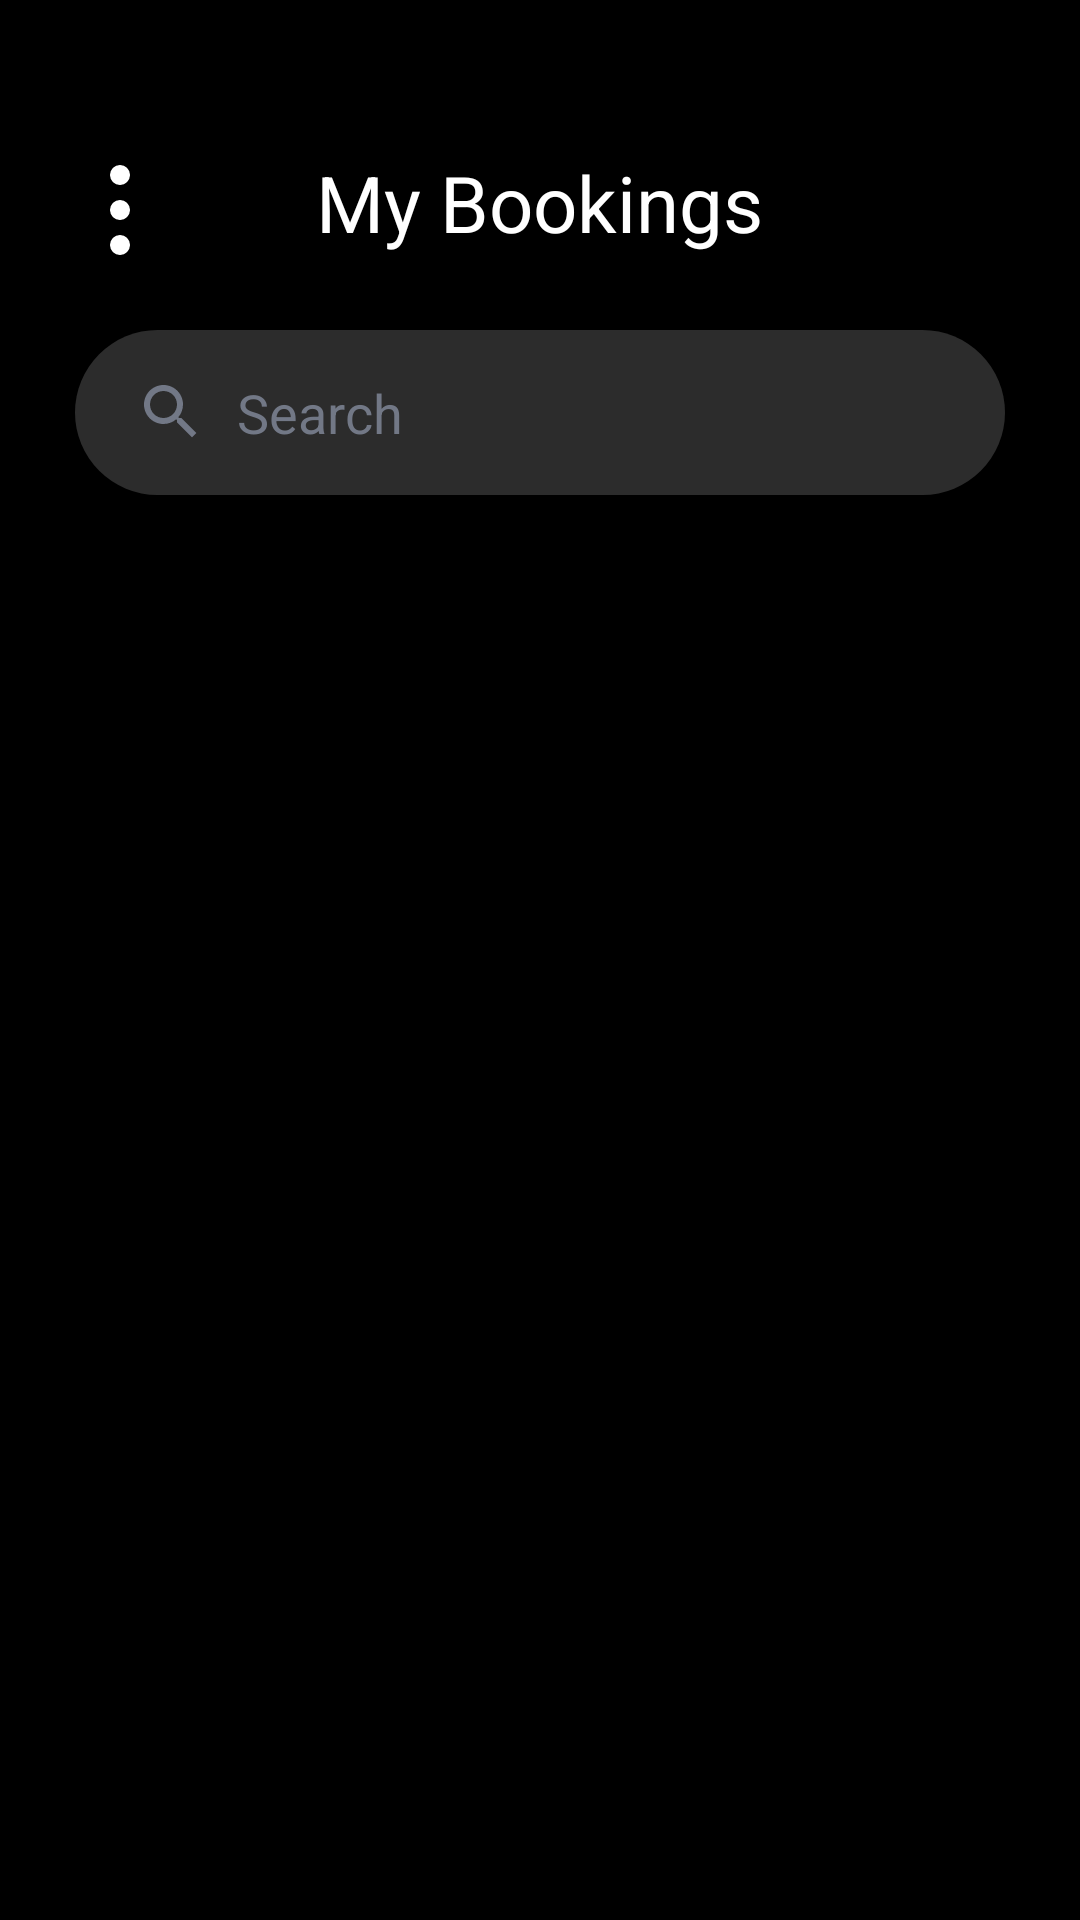

Here is an Android app screen rendered from its layout file. Give the layout XML and the strings, colors and styles it references.
<!-- AndroidManifest.xml: application theme Theme.CineFAST -->
<!-- res/layout/fragment_my_bookings.xml -->
<?xml version="1.0" encoding="utf-8"?>
<LinearLayout xmlns:android="http://schemas.android.com/apk/res/android"
    xmlns:app="http://schemas.android.com/apk/res-auto"
    xmlns:tools="http://schemas.android.com/tools"
    android:id="@+id/main"
    android:layout_width="match_parent"
    android:layout_height="match_parent"
    tools:context=".MyBookingsFragment"
    android:background="@color/background"
    android:orientation="vertical">

    <LinearLayout
        android:layout_width="match_parent"
        android:layout_height="wrap_content"
        android:layout_marginTop="30dp"
        android:layout_gravity="center"
        android:padding="20dp">
        <ImageView
            android:id="@+id/btnMenu"
            android:layout_width="40dp"
            android:layout_height="40dp"
            android:src="@drawable/menu"
            android:contentDescription="@string/app_name" />
        <View
            android:layout_width="0dp"
            android:layout_height="0dp"
            android:layout_weight="1"/>
        <TextView
            android:layout_width="wrap_content"
            android:layout_height="wrap_content"
            android:text="@string/my_bookings"
            android:textColor="@color/text_primary"
            android:textSize="26sp"/>
        <View
            android:layout_width="0dp"
            android:layout_height="0dp"
            android:layout_weight="1"/>
        <View
            android:layout_width="40dp"
            android:layout_height="0dp"/>
    </LinearLayout>

    <EditText
        android:id="@+id/etSearch"
        android:layout_width="match_parent"
        android:layout_height="55dp"
        android:layout_marginHorizontal="25dp"
        android:layout_marginBottom="10dp"
        android:background="@drawable/search_bg"
        android:drawableStart="@drawable/ic_search"
        android:drawablePadding="10dp"
        android:hint="@string/search_hint"
        android:textColorHint="@color/text_secondary"
        android:textColor="@color/white"
        android:paddingHorizontal="20dp"
        android:inputType="text"
        android:maxLines="1"
        android:importantForAutofill="no"/>

    <androidx.recyclerview.widget.RecyclerView
        android:id="@+id/rvBookings"
        android:layout_width="match_parent"
        android:layout_height="0dp"
        android:layout_weight="1"
        android:padding="30dp"
        tools:listitem="@layout/booking_line_item"/>
</LinearLayout>
<!-- res/layout/booking_line_item.xml (included above) -->
<?xml version="1.0" encoding="utf-8"?>
<androidx.constraintlayout.widget.ConstraintLayout xmlns:android="http://schemas.android.com/apk/res/android"
    xmlns:app="http://schemas.android.com/apk/res-auto"
    android:layout_width="match_parent"
    android:layout_height="wrap_content"
    android:background="@drawable/movie_card"
    android:padding="16dp"
    android:layout_marginBottom="12dp">

    <ImageView
        android:id="@+id/ivMoviePoster"
        android:layout_width="80dp"
        android:layout_height="110dp"
        android:scaleType="centerCrop"
        android:src="@drawable/movie1"
        app:layout_constraintBottom_toBottomOf="parent"
        app:layout_constraintStart_toStartOf="parent"
        app:layout_constraintTop_toTopOf="parent" />

    <LinearLayout
        android:id="@+id/textContainer"
        android:layout_width="0dp"
        android:layout_height="wrap_content"
        android:layout_marginStart="16dp"
        android:orientation="vertical"
        app:layout_constraintBottom_toBottomOf="parent"
        app:layout_constraintEnd_toStartOf="@+id/ivRemoveBooking"
        app:layout_constraintStart_toEndOf="@+id/ivMoviePoster"
        app:layout_constraintTop_toTopOf="parent">

        <TextView
            android:id="@+id/tvMovieTitle"
            android:layout_width="wrap_content"
            android:layout_height="wrap_content"
            android:text="Oppenheimer"
            android:textColor="@color/text_primary"
            android:textSize="22sp"
            android:textStyle="bold" />

        <LinearLayout
            android:layout_width="wrap_content"
            android:layout_height="wrap_content"
            android:layout_marginTop="8dp"
            android:gravity="center_vertical"
            android:orientation="horizontal">

            <ImageView
                android:layout_width="16dp"
                android:layout_height="16dp"
                android:src="@drawable/ic_clock"
                app:tint="@color/text_primary" />

            <TextView
                android:id="@+id/tvBookingTime"
                android:layout_width="wrap_content"
                android:layout_height="wrap_content"
                android:layout_marginStart="8dp"
                android:text="13.04.2025, 22:15"
                android:textColor="@color/text_primary"
                android:textSize="14sp" />
        </LinearLayout>

        <LinearLayout
            android:layout_width="wrap_content"
            android:layout_height="wrap_content"
            android:layout_marginTop="6dp"
            android:gravity="center_vertical"
            android:orientation="horizontal">

            <ImageView
                android:layout_width="16dp"
                android:layout_height="16dp"
                android:src="@drawable/ic_ticket"
                app:tint="@color/text_primary" />

            <TextView
                android:id="@+id/tvTicketCount"
                android:layout_width="wrap_content"
                android:layout_height="wrap_content"
                android:layout_marginStart="8dp"
                android:text="3 Tickets"
                android:textColor="@color/text_primary"
                android:textSize="14sp" />
        </LinearLayout>
    </LinearLayout>

    <ImageView
        android:id="@+id/ivRemoveBooking"
        android:layout_width="28dp"
        android:layout_height="28dp"
        android:src="@drawable/ic_close"
        android:padding="4dp"
        app:layout_constraintEnd_toEndOf="parent"
        app:layout_constraintTop_toTopOf="parent" />

</androidx.constraintlayout.widget.ConstraintLayout>
<!-- resources referenced by this layout -->
<resources>
  <color name="background">#000000</color>
  <color name="text_primary">#FFFFFF</color>
  <color name="text_secondary">#727886</color>
  <color name="white">#FFFFFFFF</color>
  <!-- drawable ic_clock (drawable) -->
  <vector xmlns:android="http://schemas.android.com/apk/res/android"
      android:width="24dp"
      android:height="24dp"
      android:viewportWidth="24"
      android:viewportHeight="24">
      <path
          android:fillColor="#FFFFFF"
          android:pathData="M11.99,2C6.47,2 2,6.48 2,12s4.47,10 9.99,10C17.52,22 22,17.52 22,12S17.52,2 11.99,2zM12,20c-4.42,0 -8,-3.58 -8,-8s3.58,-8 8,-8s8,3.58 8,8S16.42,20 12,20zM12.5,7L11,7v6l5.25,3.15l0.75,-1.23l-4.5,-2.67z"/>
  </vector>
  <!-- drawable ic_close (drawable) -->
  <vector xmlns:android="http://schemas.android.com/apk/res/android"
      android:width="24dp"
      android:height="24dp"
      android:viewportWidth="24"
      android:viewportHeight="24">
      <path
          android:fillColor="#EE0000"
          android:pathData="M19,6.41L17.59,5,12,10.59,6.41,5,5,6.41,10.59,12,5,17.59,6.41,19,12,13.41,17.59,19,19,17.59,13.41,12z"/>
  </vector>
  <!-- drawable ic_search (drawable) -->
  <vector xmlns:android="http://schemas.android.com/apk/res/android"
      android:width="24dp"
      android:height="24dp"
      android:viewportWidth="24"
      android:viewportHeight="24">
      <path
          android:fillColor="#727886"
          android:pathData="M15.5,14h-0.79l-0.28,-0.27C15.41,12.59 16,11.11 16,9.5 16,5.91 13.09,3 9.5,3S3,5.91 3,9.5 5.91,16 9.5,16c1.61,0 3.09,-0.59 4.23,-1.57l0.27,0.28v0.79l5,4.99L20.49,19l-4.99,-5zM9.5,14C7.01,14 5,11.99 5,9.5S7.01,5 9.5,5 14,7.01 14,9.5 11.99,14 9.5,14z" />
  </vector>
  <!-- drawable ic_ticket (drawable) -->
  <vector xmlns:android="http://schemas.android.com/apk/res/android"
      android:width="24dp"
      android:height="24dp"
      android:viewportWidth="24"
      android:viewportHeight="24">
      <path
          android:fillColor="#FFFFFF"
          android:pathData="M15.58,16.8L12,14.5l-3.58,2.3l1.08,-4.12l-3.29,-2.69l4.24,-0.26L12,5.8l1.54,3.93l4.24,0.26l-3.29,2.69L15.58,16.8zM22,10V6c0,-1.1 -0.9,-2 -2,-2H4c-1.1,0 -1.99,0.9 -1.99,2v4c1.1,0 1.99,0.9 1.99,2s-0.89,2 -2,2v4c0,1.1 0.9,2 2,2h16c1.1,0 2,-0.9 2,-2v-4c-1.1,0 -2,-0.9 -2,-2s0.9,-2 2,-2zM20,8.54c0,0.48 -0.34,0.9 -0.82,0.96C17.82,9.66 17,10.74 17,12c0,1.26 0.82,2.34 2.18,2.5c0.48,0.06 0.82,0.48 0.82,0.96V18H4v-2.54c0,-0.48 0.34,-0.9 0.82,-0.96C6.18,14.34 7,13.26 7,12c0,-1.26 -0.82,-2.34 -2.18,-2.5C4.34,9.44 4,9.02 4,8.54V6h16V8.54z"/>
  </vector>
  <!-- drawable movie_card (drawable) -->
  <?xml version="1.0" encoding="utf-8"?>
  <shape xmlns:android="http://schemas.android.com/apk/res/android"
      android:shape="rectangle">
      <corners android:radius="25dp" />
      <gradient
          android:startColor="@color/card_start"
          android:endColor="@color/card_end"
          android:angle="-45"
          android:type="linear" />
      <stroke android:width="1dp"
          android:color="@color/text_black"/>
  </shape>
  <!-- drawable search_bg (drawable) -->
  <?xml version="1.0" encoding="utf-8"?>
  <shape xmlns:android="http://schemas.android.com/apk/res/android">
      <solid android:color="#2C2C2C" />
      <corners android:radius="30dp" />
  </shape>
  <string name="app_name">CineFAST</string>
  <string name="my_bookings">My Bookings</string>
  <string name="search_hint">Search</string>
  <style name="Theme.CineFAST" parent="Base.Theme.CineFAST" />
  <color name="card_start">#1f2836</color>
  <color name="card_end">#121928</color>
  <color name="text_black">#161A21</color>
  <style name="Base.Theme.CineFAST" parent="Theme.Material3.DayNight.NoActionBar">
          
          
      </style>
</resources>
